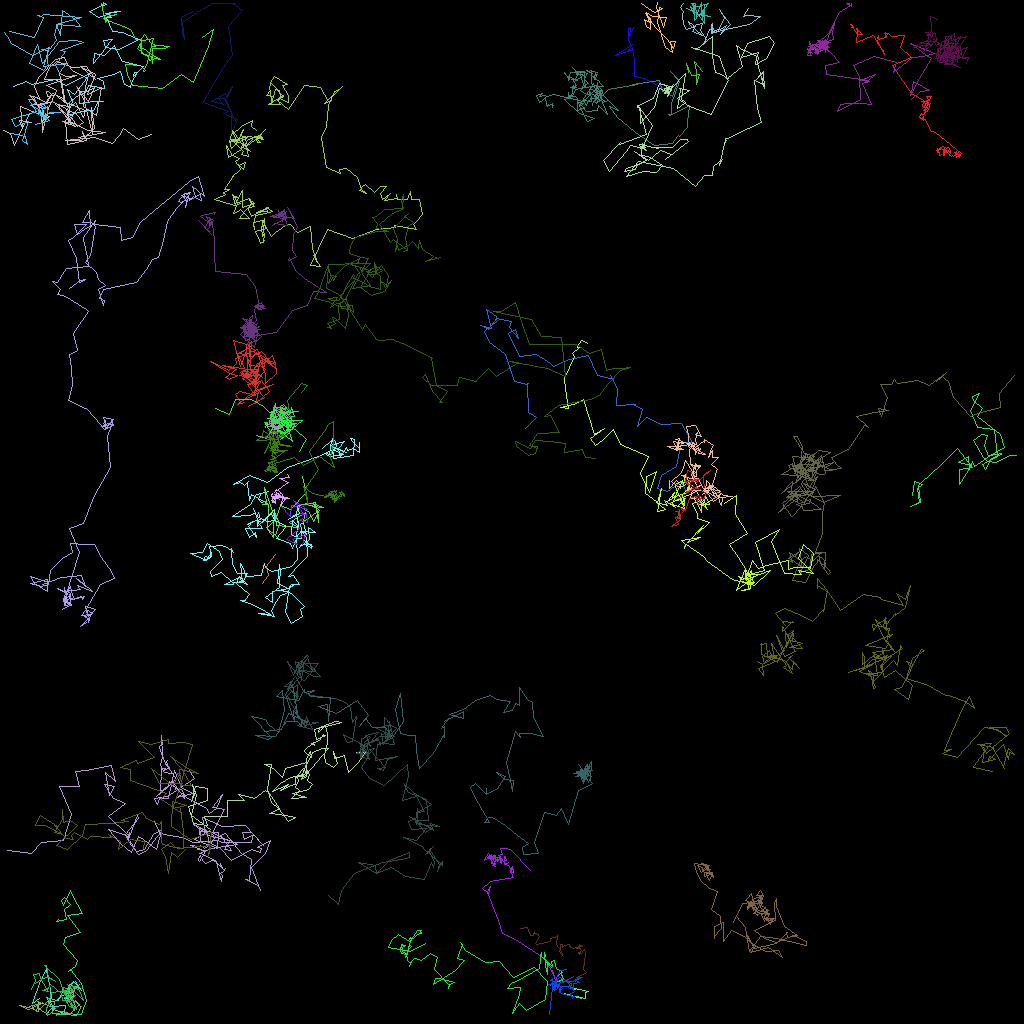

The data file committed next to this chart (first rows):
traj_idx, frame, x, y, z
16, 0, 4.825, 124.7, 0.0
16, 1, 3.956, 125.3, 0.0
16, 2, 5.031, 122.5, 0.0
16, 3, 5.793, 121.1, 0.0
16, 4, 5.856, 121.8, 0.0
16, 5, 6.135, 122.9, 0.0
16, 6, 6.377, 124.6, 0.0
16, 7, 6.281, 125.1, 0.0
16, 8, 7.302, 125, 0.0
16, 9, 7.78, 123.9, 0.0
16, 10, 8.038, 124.1, 0.0
16, 11, 8.752, 123, 0.0
16, 12, 8.606, 123, 0.0
16, 13, 9.361, 122.7, 0.0
16, 14, 10.18, 123.8, 0.0
16, 15, 9.116, 122.6, 0.0
16, 16, 8.519, 123.9, 0.0
16, 17, 8.99, 124.7, 0.0
16, 18, 9.436, 124.3, 0.0
16, 19, 8.01, 124.7, 0.0
16, 20, 8.71, 124.7, 0.0
16, 21, 8.139, 124.1, 0.0
16, 22, 6.984, 125.1, 0.0
16, 23, 5.779, 124.7, 0.0
16, 24, 6.406, 125.7, 0.0
16, 25, 8.174, 125.6, 0.0
16, 26, 8.053, 126.6, 0.0
16, 27, 6.413, 126, 0.0
16, 28, 5.812, 126.7, 0.0
4, 0, 29.42, 15.04, 0.0
4, 1, 28.06, 12.19, 0.0
4, 2, 27.19, 12.27, 0.0
4, 3, 27.92, 13.05, 0.0
4, 4, 26.41, 12.61, 0.0
4, 5, 28.13, 11.69, 0.0
4, 6, 28.41, 12.09, 0.0
4, 7, 28.97, 10.77, 0.0
4, 8, 28.07, 12.26, 0.0
4, 9, 28.9, 14, 0.0
4, 10, 28.84, 16.66, 0.0
4, 11, 29.67, 14.88, 0.0
4, 12, 27.91, 14.17, 0.0
4, 13, 28.55, 13.86, 0.0
4, 14, 25.39, 12.75, 0.0
4, 15, 25.84, 11.76, 0.0
4, 16, 27.93, 8.357, 0.0
4, 17, 28.99, 6.857, 0.0
4, 18, 28.47, 3.312, 0.0
4, 19, 30.22, 1.226, 0.0
4, 20, 29.04, 0.4214, 0.0
4, 21, 29.39, 0.3479, 0.0
4, 22, 28.17, 0.3249, 0.0
4, 23, 26.45, 0.3265, 0.0
4, 24, 24.97, 1.194, 0.0
4, 25, 22.73, 2.782, 0.0
4, 26, 23, 4.933, 0.0
4, 27, 22.74, 4.17, 0.0
4, 28, 22.68, 2.073, 0.0
4, 29, 24, 1.401, 0.0
301, 30, 72.77, 46.83, 0.0
... 5,157 more rows
